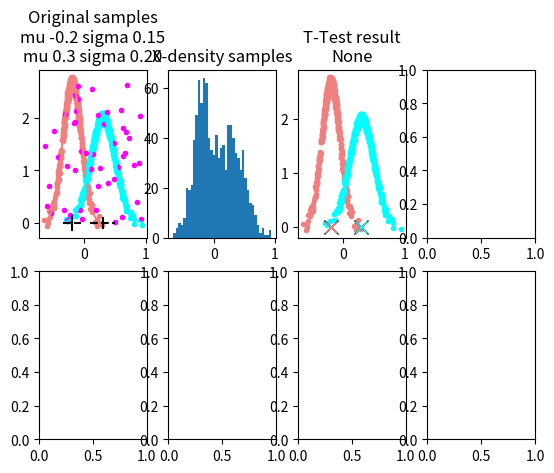

Reproduce this figure in Python. (Note: this script raises an exception after producing the figure.)
#!/usr/bin/env python3

# --------------- stats t-test ----------------
#
# More practice with Python's numpy and scipy libraries
#    Kmeans, stats library, random number generation, ransac/robust statistics, simple data fitting
#    Gaussian assumptions
# Data analysis
#
#  Slides: https://docs.google.com/presentation/d/1G7nRl2zlwGrdodZyJXtsAfDU5yB7oSGVxSim8x_hzbw/edit?usp=sharing

""" Scenario: You have a data set that you *think* clusters into two groups. For each data point you have an associated
      y value; once you've split the data set into clusters you also want to find the y=f(x) value for each cluster

    Version 1: You're given the labels (supervised learning) and you want to see if they're distinguishable
    Version 2: You are NOT given the labels, so you use k-means to get an initial labeling, and (optionally) a very
       simplified version of RANSAC to improve the label assignment

    Assumptions:
       The x values for each cluster are normally distributed around the cluster's center - i.e., the noise is normally
       distributed
       The y values are related to the x values by a Gaussian, i.e., f is a Gaussian. Note that it could be anything
          else - a polynomial, etc
       There are random outliers in the data set - these points are random both in x and y

    Analysis steps (some of these are done for you):
       1) Plot the data to determine if you can at least *visually* separate the clusters
            We'll do two plots - one that shows the x,y values, the second that shows the distribution of the x-values
            - if the distribution of the x-values does not have two reasonably clear peaks, you can't separate the two sets
               of samples
       2) Version 1: Run a t-test on the known labels to determine if the two x-value distributions are distinguishable

       2) Version 2: Find the x centers of the clusters using kmeans on the x values
       3) CHECK that these are two distinct clusters using a t-test
       4) "Fit" a Gaussian to each data set to get an approximation of the parameters for the f function (mu and sigma)
       5) [Optional] Remove outliers (data points that are not on the Guassian) using a RANSAC algorithm
       6) CHECK that there's a reasonable Gaussian fit to the two data sets
       7) [Optional] do a curve fit to further improve the Gaussian reconstruction
       8) Plot your results over the original data

    To play with: The parameters that you're given at the start should pass both checks. For the last part of the
      assignment, deliberately "break" the t-test/reconstruction in the following ways
       1) Move the centers together so that the two x distributions are not distinguishable (the histogram does not have two
            peaks). Does the t-test fail? What does k-means do? How "good" are the Gaussian fits? Is each data set a
            Gaussian? How close can you get before the remove_outlier code is no longer able to 'fix' the result?
       2) Change just the standard deviations, the number of samples, and the noise level until the t-test breaks. What happens to
            the kmeans result? Can the remove_outlier code 'fix' the result? How does the added noise play into this?
       3) Change the ratio of the number of samples for each peak. As the ratio moves farther and farther away from
            50/50, what happens to the original t-test? What happens to the kmeans split?
       4) Re-labeling and re-assignment (optional) - What happens if you re-label? What problems can it fix? Try relabeling
            once versus twice. Try making the gaussians more similar (moving their centers together, changing sampling ratios,
            increasing overlap)
       5) Noise and outlier removal (optional) - What happens if you crank up the noise on the y-values? At what point
            does the re-labeling/outlier removal break down? What happens if you increase/decrease the aggressivenes of
            the outlier removal?

    Other things to play with:
        1) What happens if you set the number of clusters to 3, 4, or 5? (code will crash if more than 5)
        2) What happens if you increase the number of random samples? How many can you tolerate?

    Note 1: I plot the y values with the x values, but you are doing clustering on the x values ONLY, and then fitting
      the y values - you're not clustering on both together
    Note 2: I've included all of the libraries/methods you should need"""

import numpy as np
from numpy.random import uniform, normal
import matplotlib.pyplot as plt
from scipy.cluster.vq import kmeans2
from scipy.stats import ttest_ind
from scipy.optimize import curve_fit

# ------------------------------ Data generation ----------------------
#
# These two functions generate the samples/data that we'll be using for this assignment


# Gaussian function
def gaussian(x, mu, sigma):
    """Gaussian with given mu, sigma
    @param x - the input x value
    @param mu - the mu
    @param sigma - the standard deviation
    @return y = gauss(x) """
    return (1.0 / (sigma * np.sqrt(2 * np.pi))) * np.exp(- (x - mu) ** 2 / (2 * sigma ** 2))


# Generate data from two normal distributions, with some random additional noise
def two_gaussians(mus, sigmas, noise_level, n_samples):
    """ Generate some random data with two peaks
    The closer the means relative to their standard deviations, plus the more noise, and the more uneven the number
    of samples, the harder it will be to tell there are two standard deviations
     the two distributions apart
    @param mus - centers of the two gaussians
    @param sigmas - standard deviations of the two gaussians
    @param noise_level - how much uniform noise to add to y value
    @param n_samples - Number of samples for the gaussians, and the uniform noise (triplet of integers)
    @return a 2 X sum(n_samples) array, x values in the first row, and the original labels (0, 1, -1)
    """
    # Pre-allocate space - in this case, just easier to do this than to try to do an append/build of some sort
    samples = np.zeros((2, sum(n_samples)))
    orig_labels = np.zeros((sum(n_samples)), dtype=int)

    # The Gaussian samples, with noise added to the y values
    n_start = 0
    for i, (mu, sigma, n) in enumerate(zip(mus, sigmas, n_samples[0:2])):
        # Get x values that are normally distributed
        samples[0, n_start:n_start+n] = normal(mu, sigma, n)
        orig_labels[n_start:n_start+n] = i
        # Evaluate Guassian at those x values and add noise based on height of gaussian
        y_noise = noise_level * gaussian(mu, mu, sigma)
        noise_y = uniform(-y_noise / 2.0, y_noise / 2.0, n)
        samples[1, n_start:n_start+n] = gaussian(samples[0, n_start:n_start+n], mu, sigma) + noise_y
        n_start += n

    # Random noise evenly distributed across the x/y spectrum
    #   Uniformally distribute x samples across the x values from the two Gaussians
    #      and same for y
    for i in range(0, 2):
        samples[i, n_start:n_start + n_samples[2]] = uniform(np.min(samples[i, 0:n_start]),
                                                             np.max(samples[i, 0:n_start]), n_samples[2])
    orig_labels[n_start:n_start + n_samples[2]] = -1
    # 2xn array of samples, 1xn array of labels
    return samples, orig_labels


# ------------------------------- Plotting -----------------------------
#
# I've written several plotting routines for you; you shouldn't have to change these. You SHOULD look to see what the
#    code does/how it does it.
#  I always like to put plotting code into a function, because, chances are, you'll need to call it more than once at
#    some point. Also, plotting gets really messy, so it's nice to hide the messyness
#


def plot_samples(axs, samples, mus, sigmas, n_samples):
    """ Plot the samples and the source Gaussians
    @param axs - the plot window to draw into
    @param samples - the 2xn set of samples, divvied up by n_samples
    @param mus - the means
    @param sigmas - the standard deviations
    @param n_samples - a triplet, number of samples for each Gaussian plus the noise"""

    # I like using fancy colors...
    colors = ['lightcoral', 'aqua', 'magenta']

    n_start = 0
    str_title = "Original samples\n"
    for i, n in enumerate(n_samples):
        n_end = n_start + n
        axs.scatter(samples[0, n_start:n_end],
                    samples[1, n_start:n_end], c=colors[i], marker='.')

        # The Gaussians - plot the original curves as well as the samples
        if i < 2:
            x_min = np.min(samples[0, n_start:n_end])
            x_max = np.max(samples[0, n_start:n_end])
            xs = np.linspace(x_min, x_max, 100)
            axs.plot(xs, gaussian(xs, mus[i], sigmas[i]), color=colors[i], linestyle='-')
            str_title = str_title + f"mu {mus[i]:0.1f} sigma {sigmas[i]:0.2f}\n"

        n_start += n
    str_title = str_title[0:-1]   # Take out the extra \n
    axs.set_title(str_title)


def plot_density(axs, samples):
    """ Plot the density of the samples along the x axis
    @param axs - subplot window
    @param samples - the samples"""
    axs.hist(samples[0, :], bins=40)
    axs.set_title("X-density samples")


def plot_kmeans_result(axs, centers, samples, sample_ids):
    """ Plot what kmeans returned to us
    @param axs - window to plot into
    @param centers - the centers returned by kmenas
    @param samples - the original samples,
    @param sample_ids - the cluster each sample was assigned to"""
    colors = ['lightcoral', 'aqua', 'magenta', 'grey', 'blue']
    for i in range(0, len(centers)):
        axs.scatter(samples[0, sample_ids == i], samples[1, sample_ids == i], c=colors[i], marker='.')

    # Plot the centers afterwards so they show up on top
    for i in range(0, len(centers)):
        axs.plot(centers[i], 0, color='black', marker='x', markersize=10)
        axs.plot(centers[i], 0, color=colors[i], marker='x', markersize=8)


def plot_fit_results(axs, in_str_title, fitted_mus, fitted_sigmas, errs, samples, labels):
    """ Plot the samples with labels and the fitted gaussian curves
    @param axs - figure to plot in
    @param in_str_title - title to start plot with
    @param fitted_mus - the fitted means
    @param fitted_sigmas - the fitted sigmas
    @param errs - the L2 errors
    @param samples - the original samples
    @param labels - the original labels - label -1 means outlier"""
    colors = ['lightcoral', 'aqua', 'magenta', 'grey', 'blue']

    str_title = in_str_title + "\n"
    for i, (mu, sigma, err) in enumerate(zip(fitted_mus, fitted_sigmas, errs)):
        axs.scatter(samples[0, labels == i],
                    samples[1, labels == i], c=colors[i], marker='.')

        x_min = mu - 4 * sigma
        x_max = mu + 4 * sigma
        xs = np.linspace(x_min, x_max, 100)
        axs.plot(xs, gaussian(xs, mu, sigma), color=colors[i], linestyle='-')

        str_title = str_title + f"mu {mu:0.1f} sigma {sigma:0.2f} err {err:0.2f}\n"

    # The points not in a cluster
    axs.scatter(samples[0, labels == -1],
                samples[1, labels == -1], c="black", marker='.')

    str_title = str_title[0:-1]  # Get rid of the \n
    axs.set_title(str_title)


# --------------------- the actual data analysis code you get to write -------------
#
# Clustering, t-test, outlier removal, data fitting
#   For the clustering, use kmeans2 from the scipy library (see import above)
#   For the t-test, use an independent t-test from the scipy library (see import above)
#     Note: Do a bit of googling/break out the stats book to determine values to use to see if the t-test
#       said there was a difference. There is no "right" answer for this, just convention
#   For the outlier removal, just find data points that don't really fit either distribution. You could get really
#     fancy here and actually determine (for the overlap region) if a data point belongs to gaussian 1 or 2...
#   There's two versions of data fitting - one just gets the mu/sd from the sample points, the other actually does a
#     curve fit, trying to match the shape of the Gaussian [optional]

def cluster_kmeans(x_values, n_centers):
    """ Do k-means on the x values to find the n clusters
    @param x_values - x values from samples
    @param n_centers - number of centers to look for (2 or 3, can be up to 5)
    @returns - centers (in original coordinate system), assignment of points to centers (labels)"""

    kmeans2(x_values,)
# YOUR CODE HERE



def t_test(samples_a, samples_b):
    """ Perform a t-test with the two sample sets
    @param samples_a - the samples from the first cluster
    @param samples_b - the samples from the second cluster
    @return True if dissimilar and statistically significant as a string (T/F different, t= ? p = ?) """
    
# YOUR CODE HERE


def fit_x_values_one_cluster(samples_x, samples_y):
    """ Given x and y values, 'fit' the x values by calculating the mu and the standard variagion
    Evaluate the fit using the y values (L2 difference between gaussian(x) and samples_y)
    @param samples_x - x samples
    @param samples_y - y samples
    @return mu, sigma, L2 err"""

# YOUR CODE HERE


def fit_y_values_one_cluster(samples_x, samples_y):
    """Use a gradient search method to calculate a mu and a sigma that minimize the L2 norm
    @param samples_x - x samples
    @param samples_y - y samples
    @return mu, sigma, L2 err"""
# YOUR CODE HERE
    # Returning fit_x_values so code won't break
    return fit_x_values_one_cluster(samples_x, samples_y)


def fit_values_all_clusters(fit_fc, samples, labels, n_clusters):
    """ For each cluster (given by the labels) 'fit' a Gaussian
    Loop through the clusters and call fit_x_values_one_cluster
    @param fit_fc - which function to fit
    @param samples - all 2xn sample points
    @param labels - cluster labels for each sample point - -1 is an outlier
    @param n_clusters - number of clusters
    @return mus, sigmas, L2 errs"""

    # For all clusters, "fit" a Gaussian and collect the error
    # Since this is basically a boring for loop, I'm giving it to you
    #   This could be done with numpy arrays, but I chose lists because we aren't doing any calculations over the
    #   arrays, and it's a bit easier to do this with a list append in python
    fitted_mus = []
    fitted_sigmas = []
    errs = []
    for i in range(0, n_clusters):
        mu, sigma, err = fit_fc(samples[0, labels == i], samples[1, labels == i])
        fitted_mus.append(mu)
        fitted_sigmas.append(sigma)
        errs.append(err)
    return fitted_mus, fitted_sigmas, errs


# Note - the best way to check this method is to plot and see which outliers were removed. Only far away dots should turn black
def remove_outliers(samples, labels, n_clusters, perc_mean_err):
    """ Determine which data points you want to mark as outliers.
      The more aggressive you are, the more risk of removing valid samples.
      There are a variety of ways to determine if a point is an outlier; a simple one is to set a clip value as
      a percentage of the average noise (rather than a fixed number)
    @param samples - the original 2xn data set
    @param labels - a 1xn set of integer labels, with the label -1 indicating the data point is an outlier
    @param n_clusters - how many unique clusters there are
    @param perc_mean_err - what percentage of the mu error to clip at (should be bigger than 1)
    @returns new_labels - a 1xn set of integer labels, with the label -1 indicating the data point is an outlier"""


# YOUR CODE HERE
    # Returning labels so other code won't break
    return labels


# --------------- Put it all together ---------------------------
#
# This function does the whole thing - makes the data, plots it, calls the cluster/fit functions, plots them...
def do_example(mus, sigmas, noise_level, n_samples, n_clusters, perc_mean_err_clip):
    """Run a complete generate data, fit, plot example
    @param mus - centers of the two gaussians
    @param sigmas - standard deviations of the two gaussians
    @param noise_level - how much uniform noise to add to y value, plus random points
    @param n_samples - Number of samples for the gaussians, and the uniform noise
    @param n_clusters - Number of clusters to try
    @param perc_mean_err_clip - what percentage of the mu error to clip when doing outlier removal
    """
    fig, axs = plt.subplots(2, 4)

    # Generate and plot the data, colored by sample
    samples, labels_orig = two_gaussians(mus, sigmas, noise_level, n_samples)
    plot_samples(axs[0, 0], samples, mus, sigmas, n_samples)
    for mu, sigma in zip(mus, sigmas):
        y_noise = noise_level * gaussian(mu, mu, sigma)
        axs[0, 0].plot([mu, mu], [-y_noise / 2.0, y_noise / 2.0], 'k-')
        axs[0, 0].plot([mu - sigma, mu + sigma], [0, 0], 'k--')

    # Histogram of all samples
    plot_density(axs[0, 1], samples)

    # T-test with the original sample labels
    res_ttest = t_test(samples[0, labels_orig == 0], samples[0, labels_orig == 1])
    plot_kmeans_result(axs[0, 2], mus, samples, labels_orig)
    axs[0, 2].set_title(f'T-Test result\n{res_ttest}')

    # Do the clustering on just the x values
    centers, labels = cluster_kmeans(samples[0], n_clusters)
    #  t_test should have a string that has True or False, followed by the t-test numerical results
    res_ttest = t_test(samples[0, labels == 0], samples[0, labels == 1])
    plot_kmeans_result(axs[1, 0], centers, samples, labels)
    axs[1, 0].set_title(f'KMeans t-test result\n{res_ttest}')

    # For all clusters, "fit" a Gaussian and plot the result.
    #   Title string has the L2 error in it for each cluster
    fitted_mus, fitted_sigmas, errs = fit_values_all_clusters(fit_x_values_one_cluster, samples, labels, n_clusters)
    plot_fit_results(axs[1, 1], "Fit x", fitted_mus, fitted_sigmas, errs, samples, labels)

    # Optional - remove the outliers and assign the labels based on best fit to the data
    #  Try doing this once, then see what happens when you do it twice
    better_labels = remove_outliers(samples, labels, n_clusters, 10.0)
    better_better_labels = remove_outliers(samples, better_labels, n_clusters, perc_mean_err_clip)
    fitted_mus, fitted_sigmas, errs = fit_values_all_clusters(fit_x_values_one_cluster, samples, better_better_labels, n_clusters)
    plot_fit_results(axs[1, 2], "Fit robust", fitted_mus, fitted_sigmas, errs, samples, better_better_labels)

    # Optional - remove the outliers and assign the labels based on best fit to the data
    #  Try doing this once, then see what happens when you do it twice
    fitted_mus, fitted_sigmas, errs = fit_values_all_clusters(fit_y_values_one_cluster, samples, labels, n_clusters)
    plot_fit_results(axs[1, 3], "Fit y", fitted_mus, fitted_sigmas, errs, samples, labels)

    plt.tight_layout()


if __name__ == '__main__':
    # Checks
    # Should print out: True, t=-14.7, p=0.000
    res = t_test(normal(-0.2, 0.2, 100), normal(0.2, 0.2, 100))
    print(res)

    # an use for fit_x or fit_y (fit_y should be more accurate)
    check_mu = 0.0
    check_sigma = 0.1
    xs = normal(check_mu, check_sigma, 1000)
    ys = gaussian(xs, check_mu, check_sigma)
    # Should return something close to (0.0, 0.1, 0.1) += 0.001
    res = fit_x_values_one_cluster(xs, ys)
    print(res)

    # Original
    do_example(mus=(-0.2, 0.3), sigmas=(0.15, 0.2), noise_level=0.1, n_samples=(500, 500, 50), n_clusters=2, perc_mean_err_clip=3.0)

# YOUR CODE HERE

    print("done")
